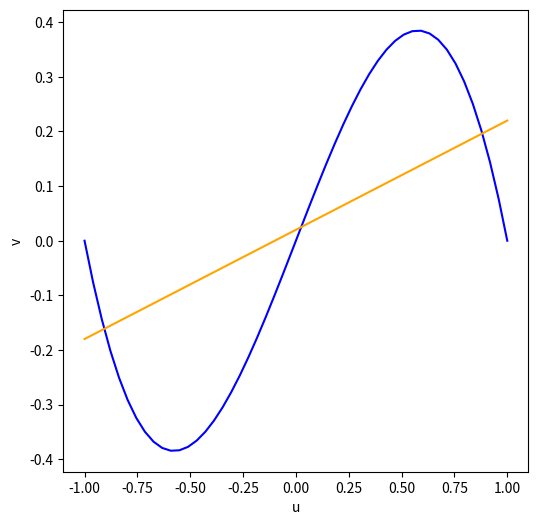

The matplotlib source for this figure:
import matplotlib.pyplot as plt
import numpy as np

def f(u, F):
    return u - u**3 + F

def g(u, alpha, beta):
    return (u + beta)/alpha

u = np.linspace(-1, 1)

F = 0
'''alpha = 8
beta = -0.33
'''

alpha = 5
beta = 0.1


f = f(u, F)
g = g(u, alpha, beta)

plt.figure(figsize=(6,6))
plt.plot(u, f, color='blue')
plt.plot(u, g, color='orange')
plt.xlabel('u')
plt.ylabel('v')
plt.show()
